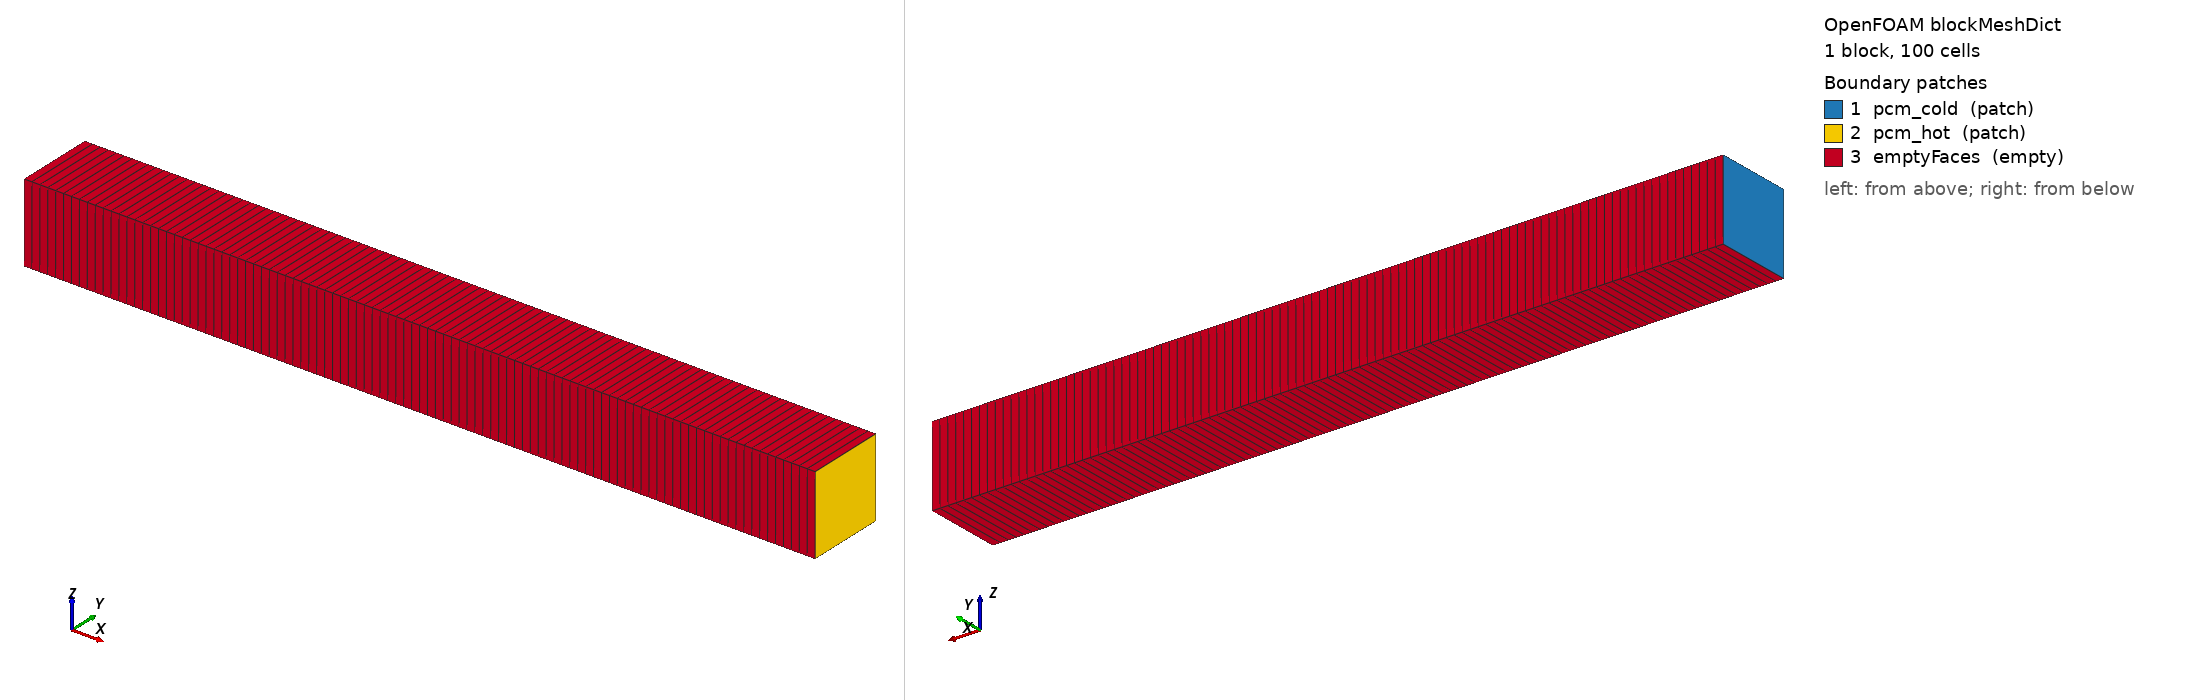

OpenFOAM case: the mesh blockMesh builds from blockMeshDict, 1 block(s), 100 cells. Boundary patches (legend numbers): 1 pcm_cold (patch), 2 pcm_hot (patch), 3 emptyFaces (empty). Left view from above one corner, right view from below the opposite corner. Boundary conditions: 1 field file(s) under 0/; 3 of 3 drawn patches have an entry in a shipped field file.

=== system/blockMeshDict ===

FoamFile { version 2.0; format ascii; class dictionary; object blockMeshDict; }
scale 1;
vertices (
    (0 0 0) (0.10 0 0) (0.10 0.01 0) (0 0.01 0) (0 0 0.01) (0.10 0 0.01) (0.10 0.01 0.01) (0 0.01 0.01)
);
blocks (
    hex (0 1 2 3 4 5 6 7) pcm (100 1 1) simpleGrading (1 1 1)
);
edges ();
boundary (
    pcm_cold { type patch; faces ((0 3 7 4)); }
    pcm_hot { type patch; faces ((1 5 6 2)); }
    emptyFaces { type empty; faces ((0 1 5 4) (3 2 6 7) (0 1 2 3) (4 5 6 7)); }
);


=== 0/cellToRegion ===
/*--------------------------------*- C++ -*----------------------------------*\
| =========                 |                                                 |
| \\      /  F ield         | OpenFOAM: The Open Source CFD Toolbox           |
|  \\    /   O peration     | Version:  2412                                  |
|   \\  /    A nd           | Website:  www.openfoam.com                      |
|    \\/     M anipulation  |                                                 |
\*---------------------------------------------------------------------------*/
FoamFile
{
    version     2.0;
    format      ascii;
    arch        "LSB;label=32;scalar=64";
    class       volScalarField;
    location    "0";
    object      cellToRegion;
}
// * * * * * * * * * * * * * * * * * * * * * * * * * * * * * * * * * * * * * //

dimensions      [0 0 0 0 0 0 0];

internalField   uniform 0;

boundaryField
{
    pcm_cold
    {
        type            zeroGradient;
    }
    pcm_hot
    {
        type            zeroGradient;
    }
    emptyFaces
    {
        type            empty;
    }
}


// ************************************************************************* //
